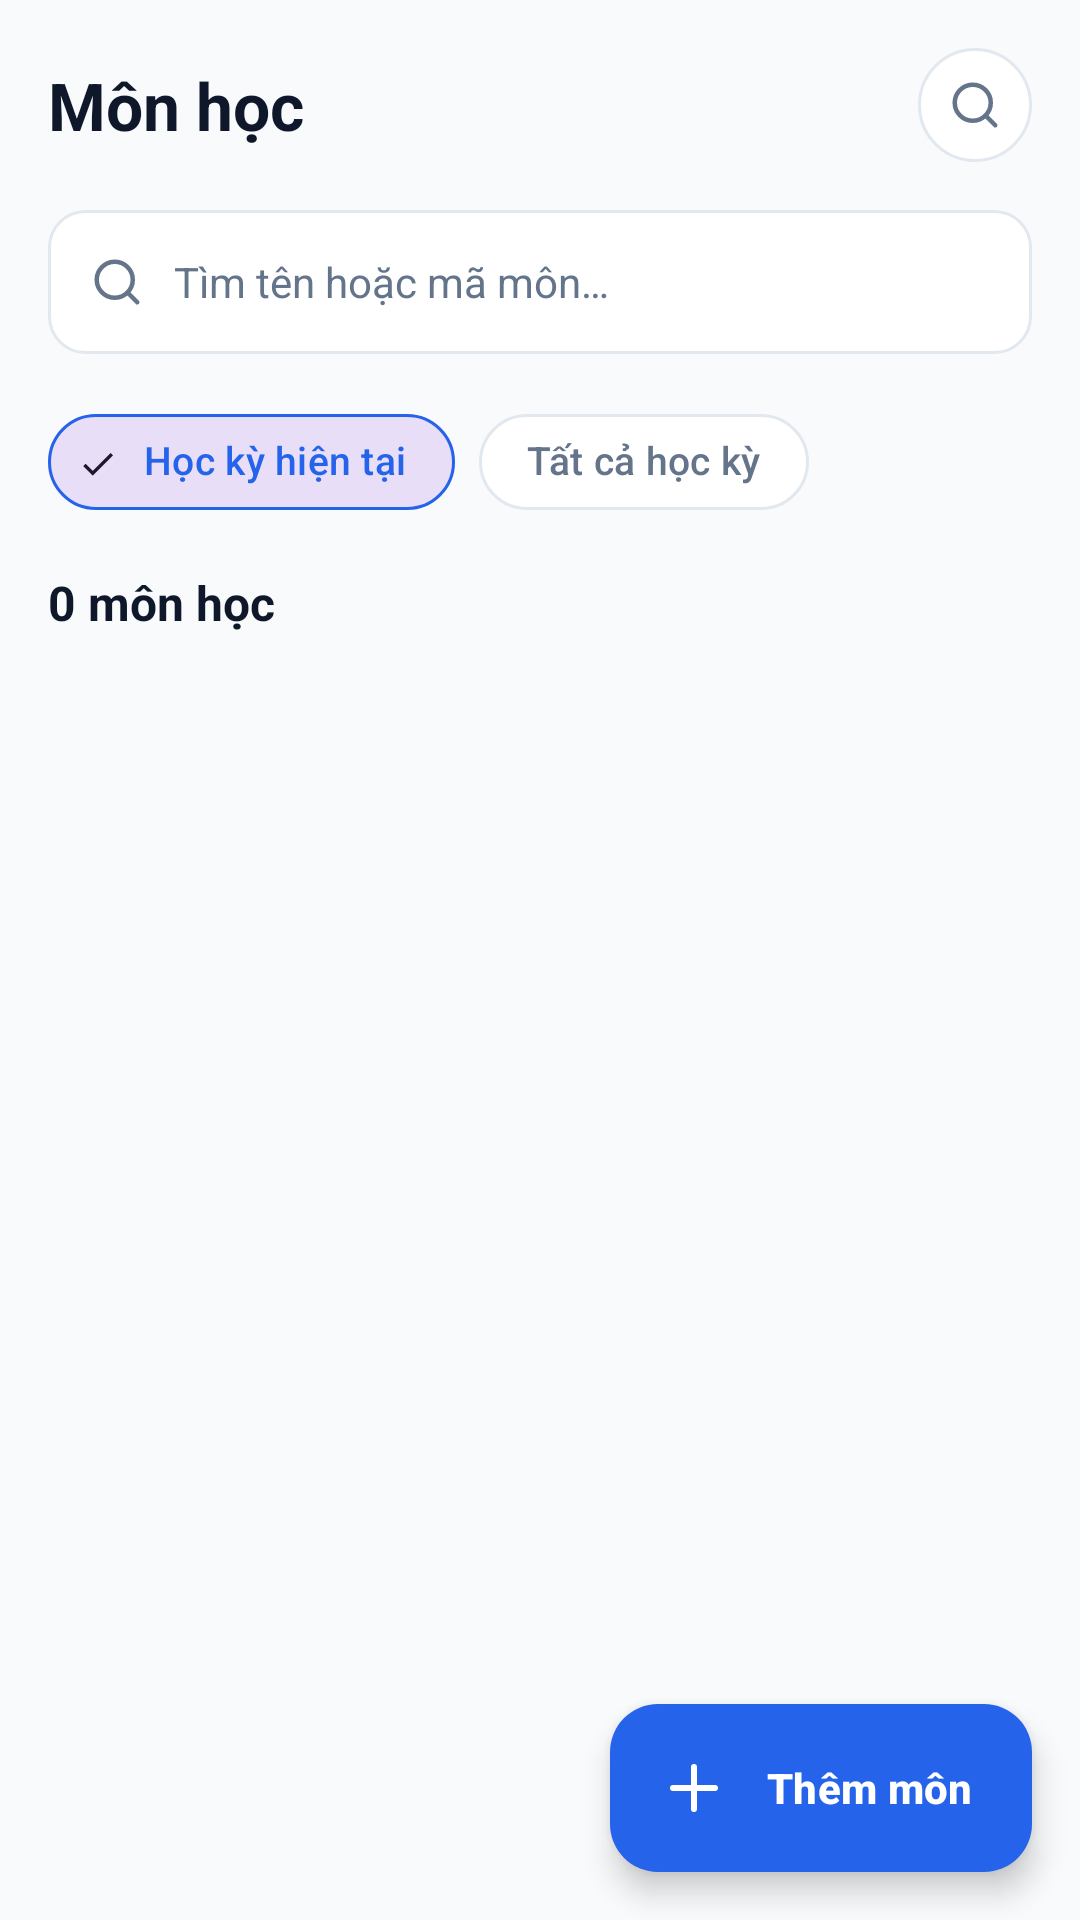

Produce the Android XML layout that renders to this screen, including the resource entries it uses.
<!-- AndroidManifest.xml: application theme Theme.Demo -->
<!-- res/layout/fragment_subjects.xml -->
<?xml version="1.0" encoding="utf-8"?>
<androidx.coordinatorlayout.widget.CoordinatorLayout xmlns:android="http://schemas.android.com/apk/res/android"
    xmlns:app="http://schemas.android.com/apk/res-auto"
    xmlns:tools="http://schemas.android.com/tools"
    android:layout_width="match_parent"
    android:layout_height="match_parent"
    android:background="@color/bg_light">

    <androidx.core.widget.NestedScrollView
        android:layout_width="match_parent"
        android:layout_height="match_parent"
        android:fillViewport="true"
        android:overScrollMode="never">

        <LinearLayout
            android:layout_width="match_parent"
            android:layout_height="wrap_content"
            android:orientation="vertical"
            android:paddingStart="16dp"
            android:paddingTop="16dp"
            android:paddingEnd="16dp"
            android:paddingBottom="80dp">

            
            <RelativeLayout
                android:layout_width="match_parent"
                android:layout_height="wrap_content">

                <TextView
                    android:id="@+id/tvTitleSubjects"
                    android:layout_width="wrap_content"
                    android:layout_height="wrap_content"
                    android:layout_alignParentStart="true"
                    android:layout_centerVertical="true"
                    android:text="@string/title_subjects"
                    android:textColor="@color/text_primary"
                    android:textSize="22sp"
                    android:textStyle="bold" />

                
                <FrameLayout
                    android:id="@+id/btnAdvSearch"
                    android:layout_width="38dp"
                    android:layout_height="38dp"
                    android:layout_alignParentEnd="true"
                    android:layout_centerVertical="true"
                    android:background="@drawable/bg_chip_semester"
                    android:clickable="true"
                    android:focusable="true">

                    <ImageView
                        android:layout_width="18dp"
                        android:layout_height="18dp"
                        android:layout_gravity="center"
                        android:contentDescription="@null"
                        android:src="@drawable/ic_search"
                        app:tint="@color/text_secondary" />
                </FrameLayout>
            </RelativeLayout>

            
            <LinearLayout
                android:layout_width="match_parent"
                android:layout_height="48dp"
                android:layout_marginTop="16dp"
                android:background="@drawable/bg_search_box"
                android:gravity="center_vertical"
                android:orientation="horizontal"
                android:paddingStart="14dp"
                android:paddingEnd="14dp">

                <ImageView
                    android:layout_width="18dp"
                    android:layout_height="18dp"
                    android:contentDescription="@null"
                    android:src="@drawable/ic_search"
                    app:tint="@color/text_secondary" />

                <EditText
                    android:id="@+id/etSearchSubject"
                    android:layout_width="0dp"
                    android:layout_height="match_parent"
                    android:layout_marginStart="10dp"
                    android:layout_weight="1"
                    android:background="@null"
                    android:hint="@string/search_subject_hint"
                    android:imeOptions="actionSearch"
                    android:importantForAutofill="no"
                    android:inputType="text"
                    android:textColor="@color/text_primary"
                    android:textColorHint="@color/text_secondary"
                    android:textSize="14sp" />
            </LinearLayout>

            
            <HorizontalScrollView
                android:layout_width="match_parent"
                android:layout_height="wrap_content"
                android:layout_marginTop="12dp"
                android:overScrollMode="never"
                android:scrollbars="none">

                <com.google.android.material.chip.ChipGroup
                    android:id="@+id/chipGroupSemester"
                    android:layout_width="wrap_content"
                    android:layout_height="wrap_content"
                    app:checkedChip="@id/chipCurrentSemester"
                    app:selectionRequired="true"
                    app:singleSelection="true">

                    <com.google.android.material.chip.Chip
                        android:id="@+id/chipCurrentSemester"
                        style="@style/Widget.Material3.Chip.Filter"
                        android:layout_width="wrap_content"
                        android:layout_height="wrap_content"
                        android:checked="true"
                        android:text="@string/filter_current_semester"
                        android:textColor="@color/primary"
                        android:textSize="13sp"
                        app:chipCornerRadius="20dp"
                        app:chipStrokeColor="@color/primary"
                        app:chipStrokeWidth="1dp" />

                    <com.google.android.material.chip.Chip
                        android:id="@+id/chipAllSemesters"
                        style="@style/Widget.Material3.Chip.Filter"
                        android:layout_width="wrap_content"
                        android:layout_height="wrap_content"
                        android:text="@string/filter_all_semesters"
                        android:textColor="@color/text_secondary"
                        android:textSize="13sp"
                        app:chipCornerRadius="20dp"
                        app:chipStrokeColor="@color/border_light"
                        app:chipStrokeWidth="1dp" />
                </com.google.android.material.chip.ChipGroup>
            </HorizontalScrollView>

            
            <TextView
                android:id="@+id/tvSubjectCountSubtitle"
                android:layout_width="wrap_content"
                android:layout_height="wrap_content"
                android:layout_marginTop="12dp"
                android:layout_marginBottom="10dp"
                android:text="@string/subjects_empty_count"
                android:textColor="@color/text_primary"
                android:textSize="16sp"
                android:textStyle="bold" />

            
            <androidx.recyclerview.widget.RecyclerView
                android:id="@+id/rvSubjects"
                android:layout_width="match_parent"
                android:layout_height="wrap_content"
                android:nestedScrollingEnabled="false"
                tools:itemCount="4"
                tools:listitem="@layout/item_subject_card" />

        </LinearLayout>
    </androidx.core.widget.NestedScrollView>

    
    <com.google.android.material.floatingactionbutton.ExtendedFloatingActionButton
        android:id="@+id/fabAddSubject"
        android:layout_width="wrap_content"
        android:layout_height="wrap_content"
        android:layout_gravity="bottom|end"
        android:layout_marginEnd="16dp"
        android:layout_marginBottom="16dp"
        android:text="@string/action_add_subject"
        android:textColor="@color/white"
        android:textSize="14sp"
        android:textStyle="bold"
        app:backgroundTint="@color/primary"
        app:cornerRadius="24dp"
        app:elevation="4dp"
        app:icon="@drawable/ic_plus"
        app:iconTint="@color/white" />

</androidx.coordinatorlayout.widget.CoordinatorLayout>
<!-- res/layout/item_subject_card.xml (included above) -->
<?xml version="1.0" encoding="utf-8"?>
<com.google.android.material.card.MaterialCardView xmlns:android="http://schemas.android.com/apk/res/android"
    xmlns:app="http://schemas.android.com/apk/res-auto"
    xmlns:tools="http://schemas.android.com/tools"
    style="@style/Widget.App.Card"
    android:layout_width="match_parent"
    android:layout_height="wrap_content"
    android:layout_marginBottom="10dp"
    android:clickable="true"
    android:focusable="true"
    android:foreground="?attr/selectableItemBackground">

    <androidx.constraintlayout.widget.ConstraintLayout
        android:layout_width="match_parent"
        android:layout_height="wrap_content"
        android:padding="14dp">

        
        <FrameLayout
            android:id="@+id/layoutIconBox"
            android:layout_width="44dp"
            android:layout_height="44dp"
            android:background="@drawable/bg_round_icon_blue"
            app:layout_constraintBottom_toBottomOf="parent"
            app:layout_constraintStart_toStartOf="parent"
            app:layout_constraintTop_toTopOf="parent">

            <TextView
                android:id="@+id/tvInitials"
                android:layout_width="wrap_content"
                android:layout_height="wrap_content"
                android:layout_gravity="center"
                android:textColor="@color/primary"
                android:textSize="16sp"
                android:textStyle="bold"
                tools:text="Lt" />
        </FrameLayout>

        
        <LinearLayout
            android:layout_width="0dp"
            android:layout_height="wrap_content"
            android:layout_marginStart="14dp"
            android:layout_marginEnd="8dp"
            android:orientation="vertical"
            app:layout_constraintBottom_toBottomOf="parent"
            app:layout_constraintEnd_toStartOf="@id/ivChevron"
            app:layout_constraintStart_toEndOf="@id/layoutIconBox"
            app:layout_constraintTop_toTopOf="parent">

            <TextView
                android:id="@+id/tvCode"
                android:layout_width="wrap_content"
                android:layout_height="wrap_content"
                android:letterSpacing="0.05"
                android:textColor="@color/text_tertiary"
                android:textSize="11sp"
                android:textStyle="bold"
                tools:text="INT2208" />

            <TextView
                android:id="@+id/tvName"
                android:layout_width="wrap_content"
                android:layout_height="wrap_content"
                android:layout_marginTop="1dp"
                android:textColor="@color/text_primary"
                android:textSize="16sp"
                android:textStyle="bold"
                tools:text="Lập trình Web" />

            <TextView
                android:id="@+id/tvSubtitle"
                android:layout_width="wrap_content"
                android:layout_height="wrap_content"
                android:layout_marginTop="2dp"
                android:textColor="@color/text_secondary"
                android:textSize="13sp"
                tools:text="3 tín chỉ · ThS. Trần Minh Khoa" />
        </LinearLayout>

        
        <ImageView
            android:id="@+id/ivChevron"
            android:layout_width="20dp"
            android:layout_height="20dp"
            android:contentDescription="@null"
            android:src="@drawable/ic_chevron_right"
            app:layout_constraintBottom_toBottomOf="parent"
            app:layout_constraintEnd_toEndOf="parent"
            app:layout_constraintTop_toTopOf="parent"
            app:tint="@color/text_tertiary" />

    </androidx.constraintlayout.widget.ConstraintLayout>
</com.google.android.material.card.MaterialCardView>
<!-- resources referenced by this layout -->
<resources>
  <color name="bg_light">#F8FAFC</color>
  <color name="border_light">#E2E8F0</color>
  <color name="primary">#2563EB</color>
  <color name="text_primary">#0F172A</color>
  <color name="text_secondary">#64748B</color>
  <color name="text_tertiary">#94A3B8</color>
  <color name="white">#FFFFFFFF</color>
  <!-- drawable bg_chip_semester (drawable) -->
  <?xml version="1.0" encoding="utf-8"?>
  <shape xmlns:android="http://schemas.android.com/apk/res/android"
      android:shape="rectangle">
      <solid android:color="@color/surface_light" />
      <stroke android:width="1dp" android:color="@color/border_light" />
      <corners android:radius="20dp" />
  </shape>
  <!-- drawable bg_round_icon_blue (drawable) -->
  <?xml version="1.0" encoding="utf-8"?>
  <shape xmlns:android="http://schemas.android.com/apk/res/android"
      android:shape="rectangle">
      <solid android:color="@color/tag_blue_bg" />
      <corners android:radius="12dp" />
  </shape>
  <!-- drawable bg_search_box (drawable) -->
  <?xml version="1.0" encoding="utf-8"?>
  <shape xmlns:android="http://schemas.android.com/apk/res/android"
      android:shape="rectangle">
      <solid android:color="@color/surface_light" />
      <stroke android:width="1dp" android:color="@color/border_light" />
      <corners android:radius="12dp" />
  </shape>
  <!-- drawable ic_chevron_right (drawable) -->
  <vector xmlns:android="http://schemas.android.com/apk/res/android"
      android:width="24dp"
      android:height="24dp"
      android:viewportWidth="24"
      android:viewportHeight="24">
      <path
          android:fillColor="#00000000"
          android:strokeColor="#FF000000"
          android:strokeWidth="2"
          android:strokeLineCap="round"
          android:strokeLineJoin="round"
          android:pathData="M9,18l6,-6 -6,-6" />
  </vector>
  <!-- drawable ic_plus (drawable) -->
  <vector xmlns:android="http://schemas.android.com/apk/res/android"
      android:width="24dp"
      android:height="24dp"
      android:viewportWidth="24"
      android:viewportHeight="24">
      <path
          android:fillColor="#00000000"
          android:strokeColor="#FF000000"
          android:strokeWidth="2"
          android:strokeLineCap="round"
          android:strokeLineJoin="round"
          android:pathData="M5,12h14 M12,5v14" />
  </vector>
  <string name="action_add_subject">Thêm môn</string>
  <string name="filter_all_semesters">Tất cả học kỳ</string>
  <string name="filter_current_semester">Học kỳ hiện tại</string>
  <string name="search_subject_hint">Tìm tên hoặc mã môn…</string>
  <string name="subjects_empty_count">0 môn học</string>
  <string name="title_subjects">Môn học</string>
  <style name="Widget.App.Card" parent="Widget.Material3.CardView.Outlined">
          <item name="cardBackgroundColor">@color/surface_light</item>
          <item name="strokeColor">@color/border_light</item>
          <item name="strokeWidth">1dp</item>
          <item name="cardCornerRadius">14dp</item>
          <item name="cardElevation">0dp</item>
      </style>
  <style name="Theme.Demo" parent="Base.Theme.Demo" />
  <color name="surface_light">#FFFFFF</color>
  <color name="tag_blue_bg">#EFF6FF</color>
  <color name="on_primary">#FFFFFF</color>
  <color name="primary_soft">#EFF6FF</color>
  <color name="on_primary_soft">#1D4ED8</color>
  <color name="surface_2_light">#F1F5F9</color>
  <style name="ShapeAppearance.App.CornerMedium" parent="ShapeAppearance.Material3.Corner.Medium">
          <item name="cornerSize">14dp</item>
      </style>
  <style name="ShapeAppearance.App.CornerLarge" parent="ShapeAppearance.Material3.Corner.Large">
          <item name="cornerSize">16dp</item>
      </style>
</resources>
